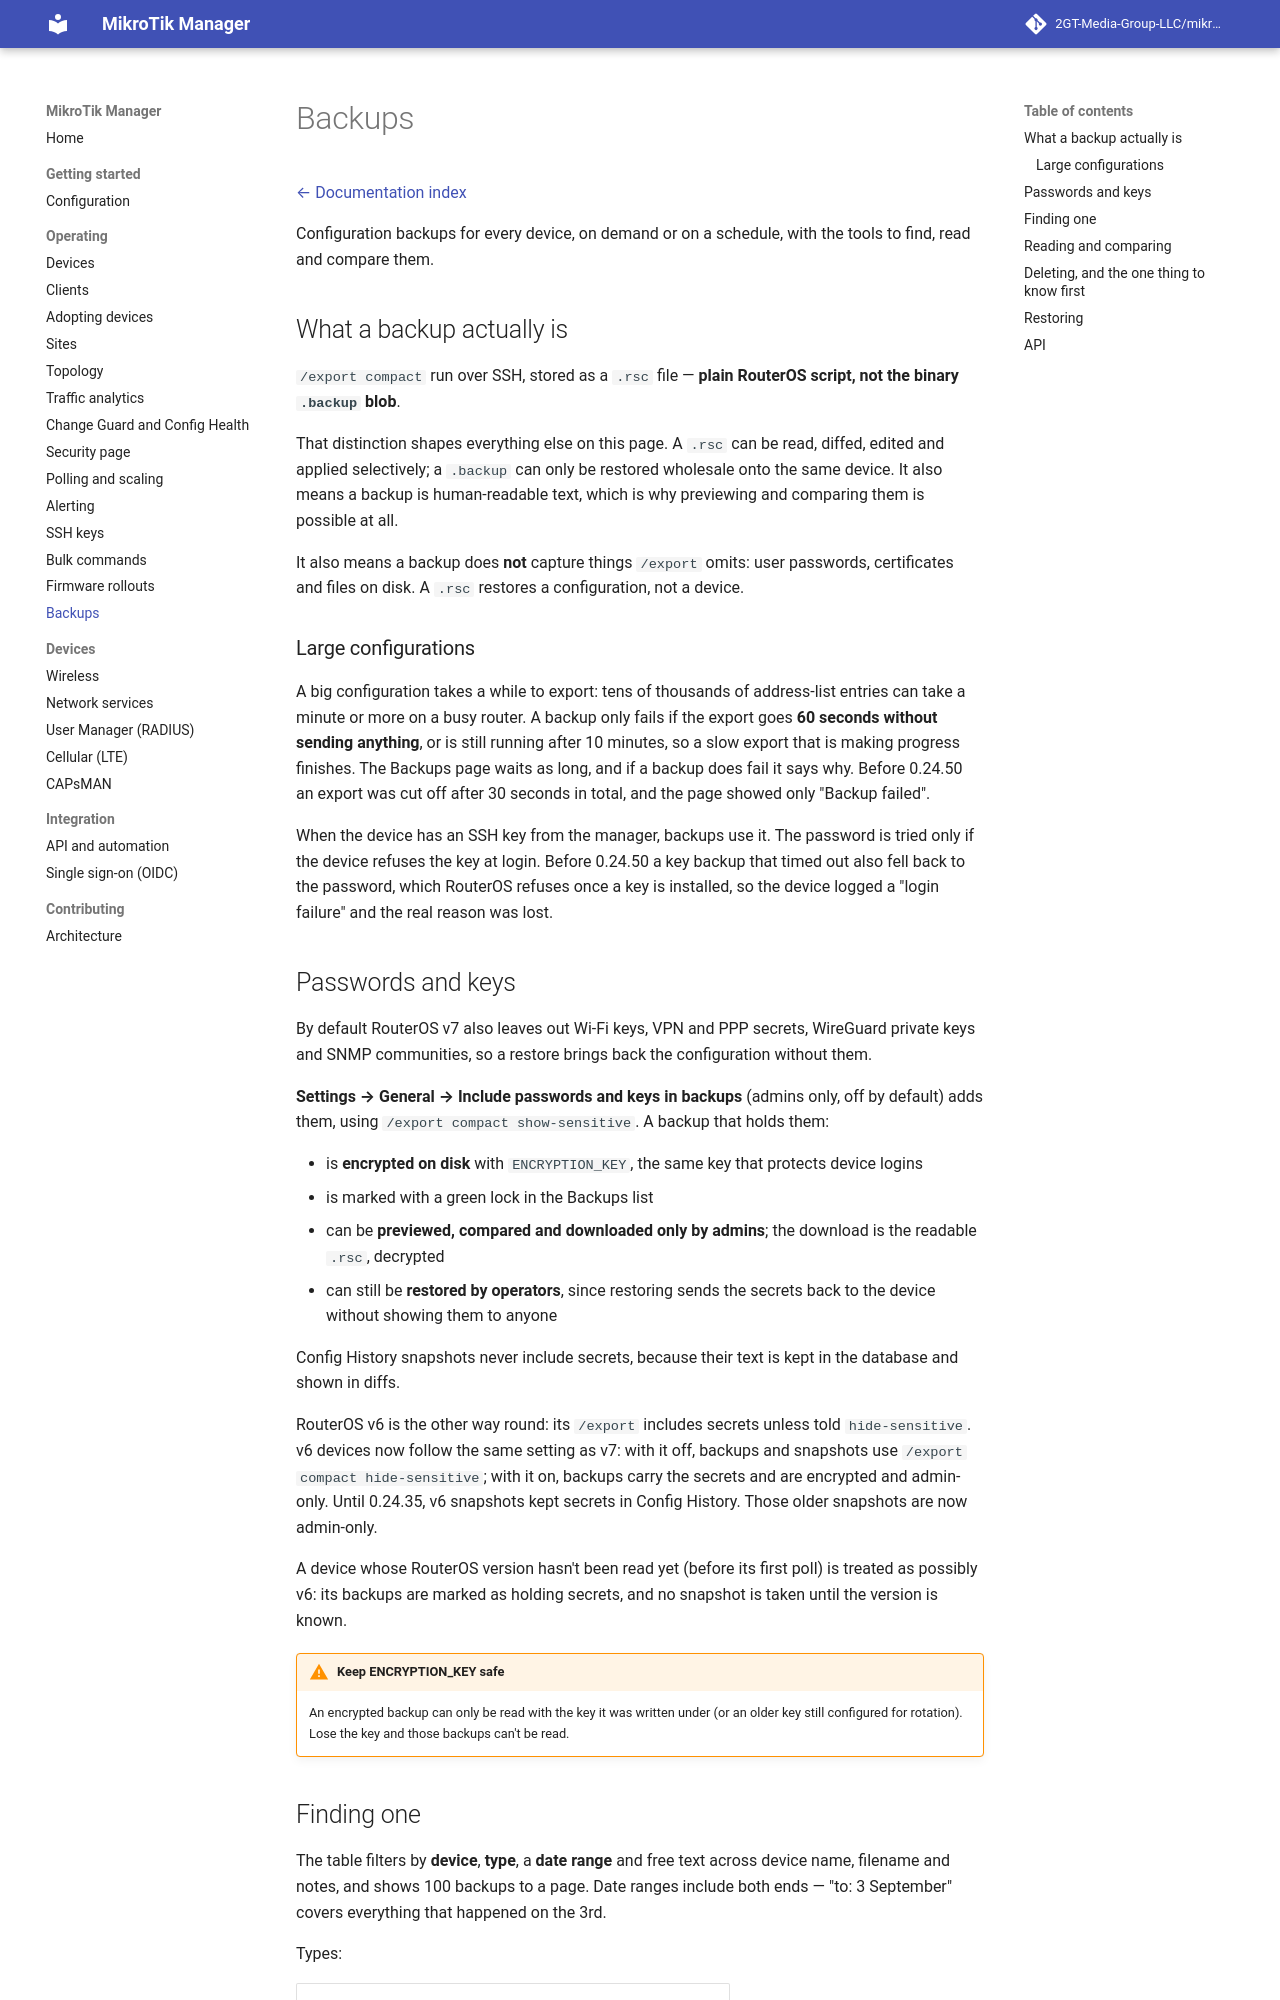

repository: derrickmugabwa/ISPSence · page: 0.54/backups/index.html · generator: mkdocs

# Backups

[← Documentation index](README.md)

Configuration backups for every device, on demand or on a schedule, with the tools to
find, read and compare them.

## What a backup actually is

`/export compact` run over SSH, stored as a `.rsc` file — **plain RouterOS script, not
the binary `.backup` blob**.

That distinction shapes everything else on this page. A `.rsc` can be read, diffed,
edited and applied selectively; a `.backup` can only be restored wholesale onto the
same device. It also means a backup is human-readable text, which is why previewing
and comparing them is possible at all.

It also means a backup does **not** capture things `/export` omits: user passwords,
certificates and files on disk. A `.rsc` restores a configuration, not a device.

### Large configurations

A big configuration takes a while to export: tens of thousands of address-list entries can
take a minute or more on a busy router. A backup only fails if the export goes **60 seconds
without sending anything**, or is still running after 10 minutes, so a slow export that is
making progress finishes. The Backups page waits as long, and if a backup does fail it says
why. Before 0.24.50 an export was cut off after 30 seconds in total, and the page showed
only "Backup failed".

When the device has an SSH key from the manager, backups use it. The password is tried only
if the device refuses the key at login. Before 0.24.50 a key backup that timed out also fell
back to the password, which RouterOS refuses once a key is installed, so the device logged a
"login failure" and the real reason was lost.

## Passwords and keys

By default RouterOS v7 also leaves out Wi-Fi keys, VPN and PPP secrets, WireGuard private
keys and SNMP communities, so a restore brings back the configuration without them.

**Settings → General → Include passwords and keys in backups** (admins only, off by default)
adds them, using `/export compact show-sensitive`. A backup that holds them:

- is **encrypted on disk** with `ENCRYPTION_KEY`, the same key that protects device logins
- is marked with a green lock in the Backups list
- can be **previewed, compared and downloaded only by admins**; the download is the readable
  `.rsc`, decrypted
- can still be **restored by operators**, since restoring sends the secrets back to the device
  without showing them to anyone

Config History snapshots never include secrets, because their text is kept in the database
and shown in diffs.

RouterOS v6 is the other way round: its `/export` includes secrets unless told
`hide-sensitive`. v6 devices now follow the same setting as v7: with it off, backups and
snapshots use `/export compact hide-sensitive`; with it on, backups carry the secrets and are
encrypted and admin-only. Until 0.24.35, v6 snapshots kept secrets in Config History. Those
older snapshots are now admin-only.

A device whose RouterOS version hasn't been read yet (before its first poll) is treated as
possibly v6: its backups are marked as holding secrets, and no snapshot is taken until the
version is known.

!!! warning "Keep ENCRYPTION_KEY safe"
    An encrypted backup can only be read with the key it was written under (or an older key
    still configured for rotation). Lose the key and those backups can't be read.
